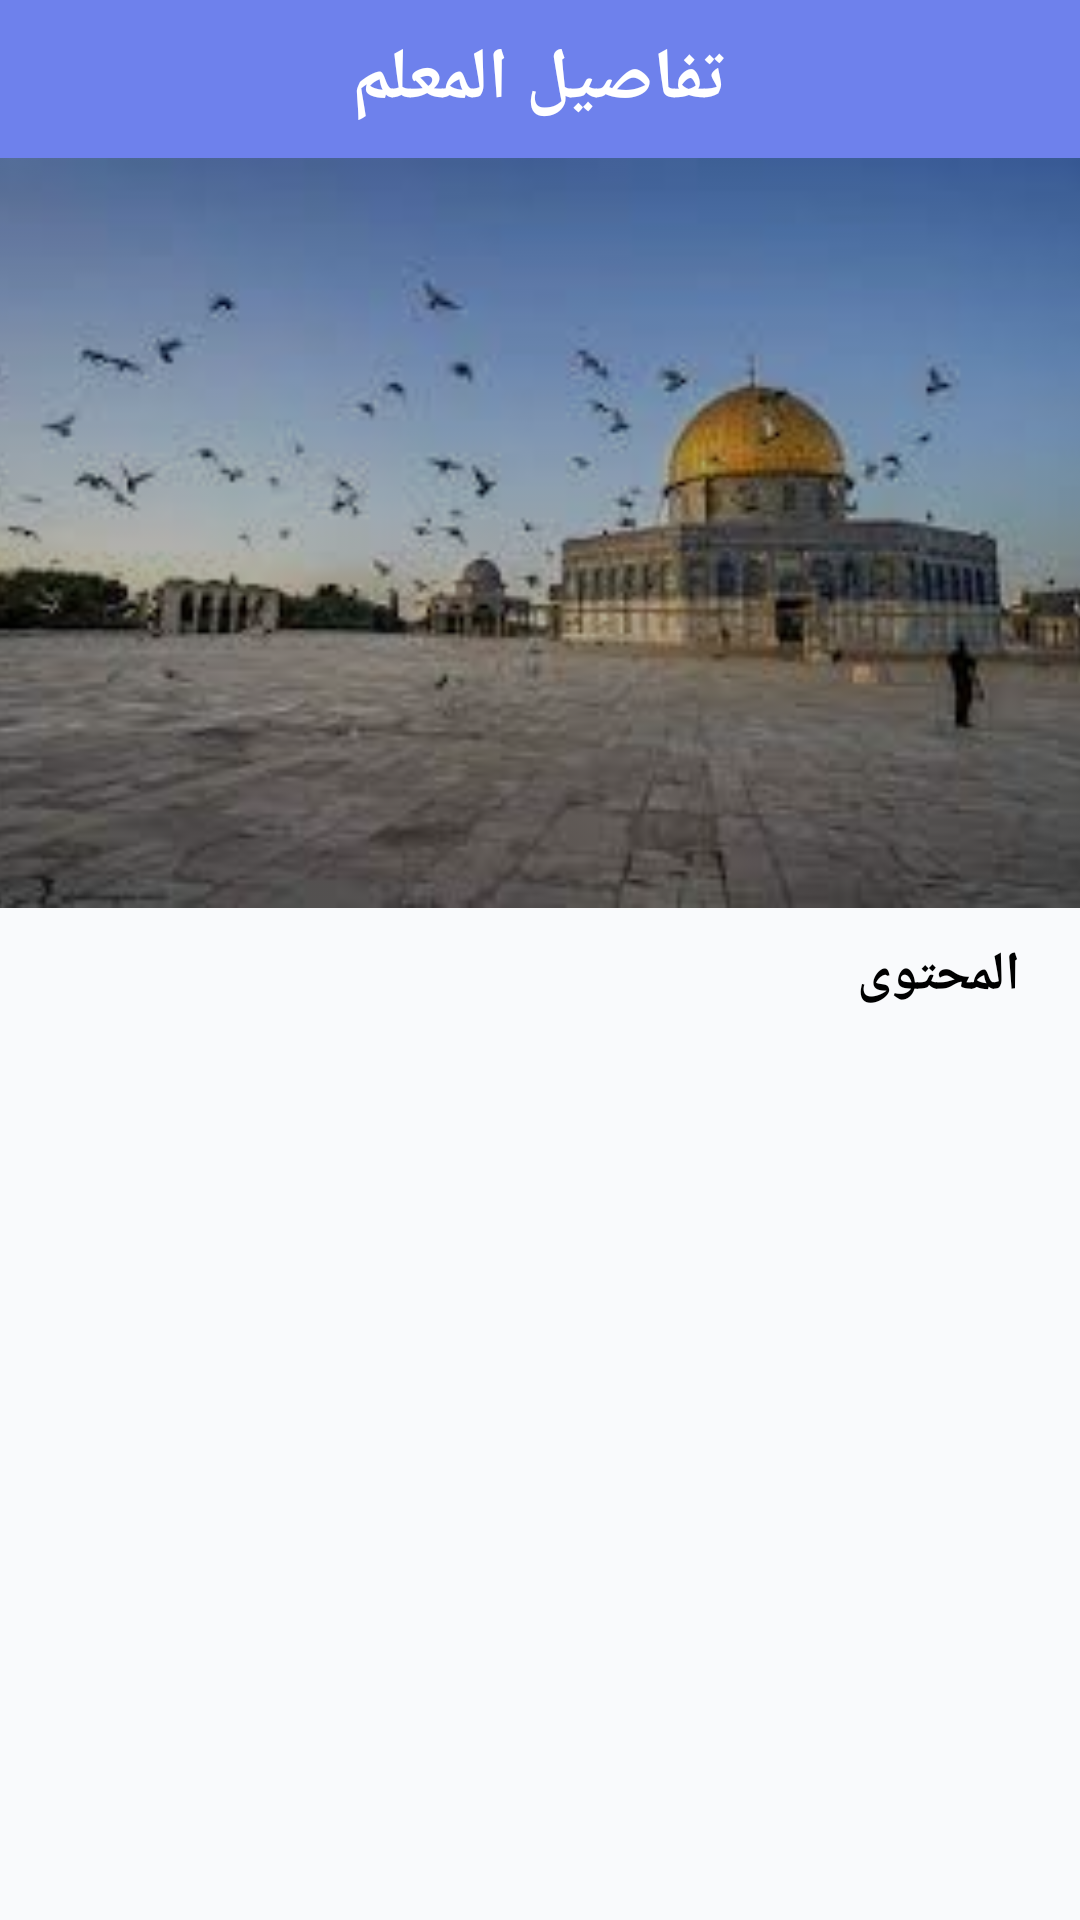

Write the Android layout XML for this screen, with the resource values it uses.
<!-- AndroidManifest.xml: application theme Theme.AppCompat.Light.NoActionBar -->
<!-- res/layout/activity_m3alem_details_main.xml -->
<?xml version="1.0" encoding="utf-8"?>
<androidx.core.widget.NestedScrollView xmlns:android="http://schemas.android.com/apk/res/android"
    xmlns:app="http://schemas.android.com/apk/res-auto"
    xmlns:tools="http://schemas.android.com/tools"
    android:layout_width="match_parent"
    android:background="@color/background"
    android:layout_height="match_parent">


    <RelativeLayout
        android:layout_width="match_parent"
        android:layout_height="match_parent"
        android:background="@color/background"
        android:orientation="vertical"
        tools:context=".M3alemDetailsMainActivity">

        <LinearLayout
            android:id="@+id/ma3lem"
            android:layout_width="match_parent"
            android:layout_height="wrap_content"
            android:padding="10dp"
            android:background="#6E81EC"
            android:gravity="center"
            android:orientation="horizontal"
            app:layout_constraintEnd_toEndOf="parent"
            app:layout_constraintStart_toStartOf="parent"
            app:layout_constraintTop_toTopOf="parent">

            <TextView
                android:id="@+id/mName"
                android:layout_width="wrap_content"
                android:layout_height="wrap_content"
                android:gravity="center"
                android:layout_centerInParent="true"
                android:textColor="#fff"
                android:textSize="24sp"
                android:textStyle="bold"
                android:text="تفاصيل المعلم" />

        </LinearLayout>

        <ImageView
            android:id="@+id/mImage"
            android:layout_width="match_parent"
            android:layout_height="250dp"
            android:scaleType="centerCrop"
            app:srcCompat="@drawable/alquds"
            android:tint="@color/transparency"
            android:layout_below="@id/ma3lem"/>

        <TextView
            android:id="@+id/mContent"
            android:layout_width="wrap_content"
            android:layout_height="wrap_content"
            android:text="المحتوى"
            android:layout_alignParentRight="true"
            android:textColor="@color/black"
            android:textSize="18sp"
            android:textStyle="bold"
            android:layout_marginTop="10dp"
            android:layout_marginRight="20dp"
            android:layout_marginLeft="20dp"
            android:layout_marginBottom="20dp"
            android:layout_below="@id/mImage"
            app:layout_constraintStart_toStartOf="parent"
            />
    </RelativeLayout>
</androidx.core.widget.NestedScrollView>
<!-- resources referenced by this layout -->
<resources>
  <color name="background">#f9fafc</color>
  <color name="black">#000</color>
  <color name="transparency">#4D000000</color>
  <!-- drawable alquds: jpg bitmap (drawable, 7441 bytes) -->
</resources>
